Run: headless pygame with SDL's dummy video driver; simulated clock (each Clock.tick advances the game by its frame time, no real sleeping); random seed 0; keys injected as events and as key.get_pressed() state; no mouse input.
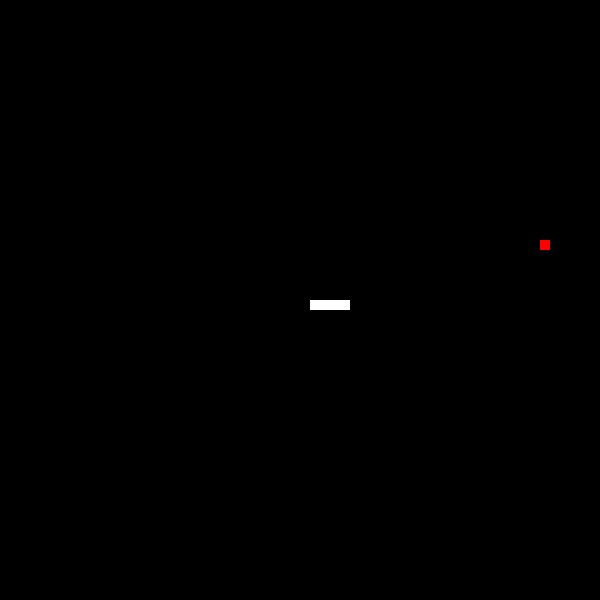
Frame 1 of 4 · flips 1–60 · no input
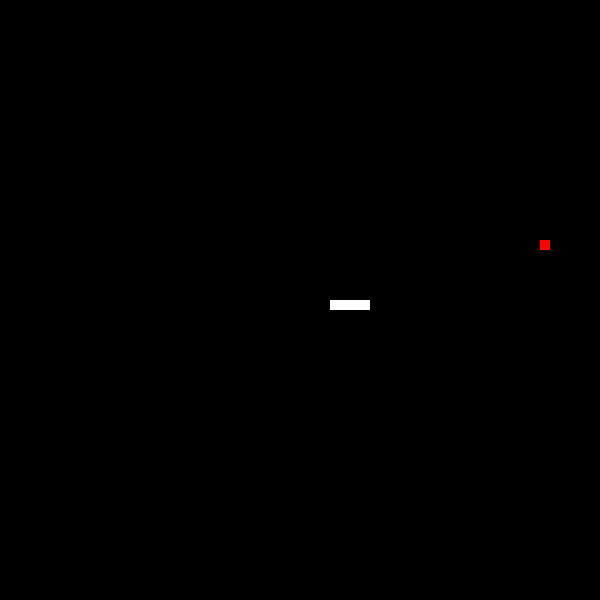
Frame 2 of 4 · flips 61–180 · tapped SPACE, RETURN · held RIGHT (→), D
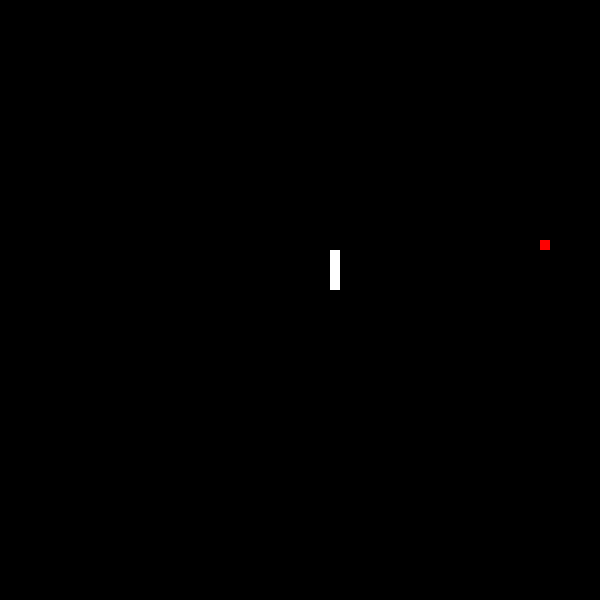
Frame 3 of 4 · flips 181–300 · held DOWN (↓), S
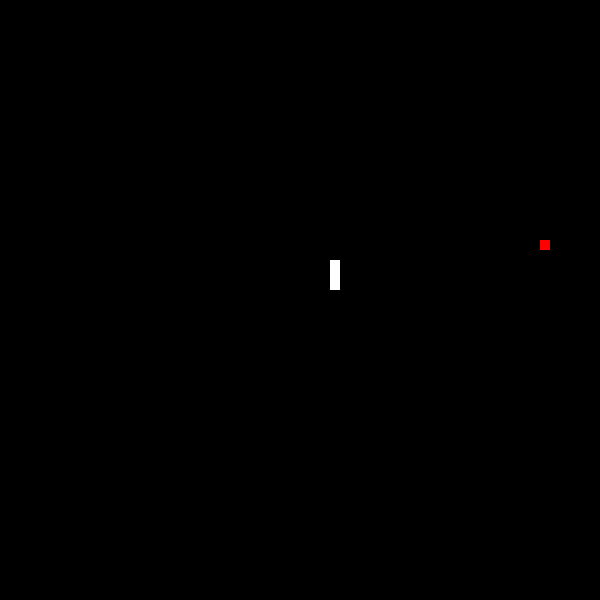
Frame 4 of 4 · flips 301–420 · held LEFT (←), A, UP (↑), W

The pygame program that drew these frames:

import pygame, random
from pygame.locals import *

def on_grid_randon():
    x = random.randint(0, 59)
    y = random.randint(0, 59)
    return (x * 10, y * 10)

def collision(x, y):
    return (x[0] == y[0] and x[1] == y[1])


UP = 0
RIGHT = 1
DOWN = 2
LEFT = 3


pygame.init()
screen = pygame.display.set_mode((600,600))

snake = [(300, 300), (310, 300), (320, 300), (330, 300)]
snake_skin = pygame.Surface((10, 10))
snake_skin.fill((255, 255, 255))

apple_pos = on_grid_randon()
apple = pygame.Surface((10, 10))
apple.fill((255, 0, 0))

my_direction = LEFT

pygame.display.set_caption("Snake")

clock = pygame.time.Clock()

while True:
    
    print(snake[0])
    clock.tick(30)

    for event in pygame.event.get():
        if event.type == QUIT:
            pygame.quit()


        if event.type == KEYDOWN:
            if event.key == K_UP and my_direction != DOWN:
                my_direction = UP
            
            if event.key == K_RIGHT and my_direction != LEFT:
                my_direction = RIGHT

            if event.key == K_DOWN and my_direction != UP:
                my_direction = DOWN

            if event.key == K_LEFT and my_direction != RIGHT:
                my_direction = LEFT


    if collision(snake[0], apple_pos):
        apple_pos = on_grid_randon()
        snake.append((-1, 0))
    
    for c in range(1, len(snake)):
        if collision(snake[0], snake[c]):
            pygame.quit()
    

    for i in range(len(snake) -1, 0, -1):
        snake[i] = (snake[i - 1][0], snake[i - 1][1])

    #? if snake[0][0] > 600 or snake[0][0] < 0 or snake[0][1] > 600 or snake[0][1] < 0:
        #? pygame.quit()
    
    if snake[0][0] > 590 and my_direction == RIGHT:
        snake[0] = (-10, snake[0][1])
    elif snake[0][0] < 10 and my_direction == LEFT:
        snake[0] = (610, snake[0][1])
    elif snake[0][1] < 10 and my_direction == UP:
        snake[0] = (snake[0][0], 610)
    elif snake[0][1] > 590 and my_direction == DOWN:
        snake[0] = (snake[0][0], -10)
    

    if my_direction == UP:
        snake[0] = (snake[0][0], snake[0][1] - 10)
    
    if my_direction == DOWN:
        snake[0] = (snake[0][0], snake[0][1] + 10)

    if my_direction == RIGHT:
        snake[0] = (snake[0][0] + 10, snake[0][1])
    
    if my_direction == LEFT:
        snake[0] = (snake[0][0] - 10, snake[0][1])


    screen.fill((0, 0, 0))
    screen.blit(apple, apple_pos)

    for pos in snake:
        screen.blit(snake_skin, pos)
    
    pygame.display.update()
